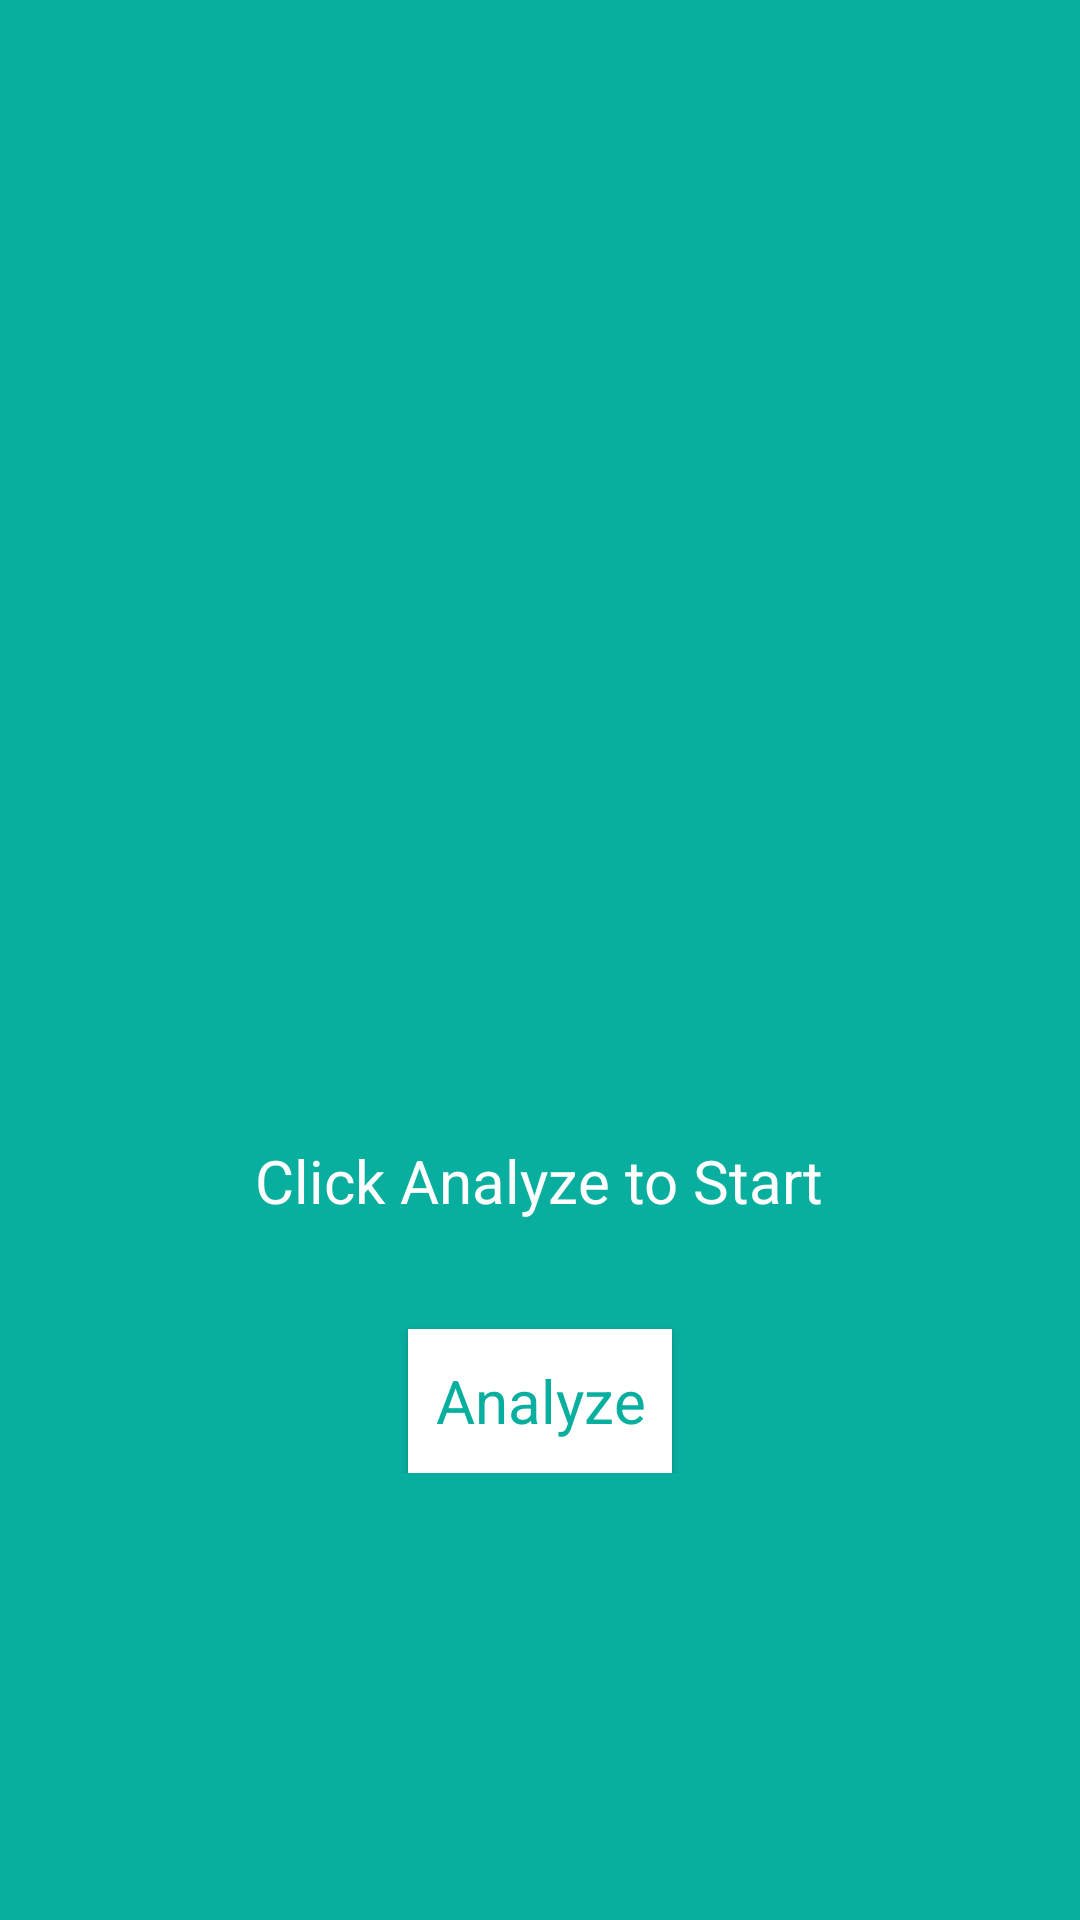

Reconstruct the res/layout file that produces this screen, plus the resources it refers to.
<!-- AndroidManifest.xml: application theme AppTheme -->
<!-- res/layout/activity_picture_analysis.xml -->
<?xml version="1.0" encoding="utf-8"?>
<android.support.constraint.ConstraintLayout xmlns:android="http://schemas.android.com/apk/res/android"
    xmlns:app="http://schemas.android.com/apk/res-auto"
    xmlns:tools="http://schemas.android.com/tools"
    android:layout_width="match_parent"
    android:layout_height="match_parent"
    android:background="@color/quantifen"
    tools:context=".PictureAnalysisActivity">

    <LinearLayout
        android:layout_width="match_parent"
        android:layout_height="wrap_content"
        android:orientation="vertical">
        <ImageView
            android:id="@+id/patch_picture"
            android:layout_width="300dp"
            android:layout_height="300dp"
            android:layout_gravity="center_horizontal"
            android:layout_marginTop="20dp"
            android:layout_marginBottom="30dp"
            android:scaleType="centerCrop" />

        <TextView
            android:id="@+id/color_value"
            android:layout_width="wrap_content"
            android:layout_height="wrap_content"
            android:layout_gravity="center_horizontal"
            android:layout_marginTop="30dp"
            android:layout_marginBottom="18dp"
            android:text="Click Analyze to Start"
            android:textColor="@color/white"
            android:textSize="20sp"/>

        <Button
            android:id="@+id/analyse_button"
            android:layout_width="wrap_content"
            android:layout_height="wrap_content"
            android:layout_gravity="center_horizontal"
            android:layout_marginTop="18dp"
            android:background="@color/white"
            android:fontFamily="sans-serif"
            android:text="Analyze"
            android:textAllCaps="false"
            android:textColor="@color/quantifen"
            android:textSize="20sp" />
    </LinearLayout>

</android.support.constraint.ConstraintLayout>
<!-- resources referenced by this layout -->
<resources>
  <color name="quantifen">#08AE9E</color>
  <color name="white">#FFFFFF</color>
  <style name="AppTheme" parent="AppTheme.Base" />
  <style name="AppTheme.Base" parent="Theme.AppCompat.Light.DarkActionBar">
          
          <item name="windowNoTitle">true</item>
          <item name="windowActionBar">false</item>
          <item name="colorPrimary">@color/colorPrimary</item>
          <item name="colorPrimaryDark">@color/colorPrimaryDark</item>
          <item name="colorAccent">@color/colorAccent</item>
      </style>
  <color name="colorPrimary">#FFFFFF</color>
  <color name="colorPrimaryDark">#00574B</color>
  <color name="colorAccent">#808080</color>
</resources>
